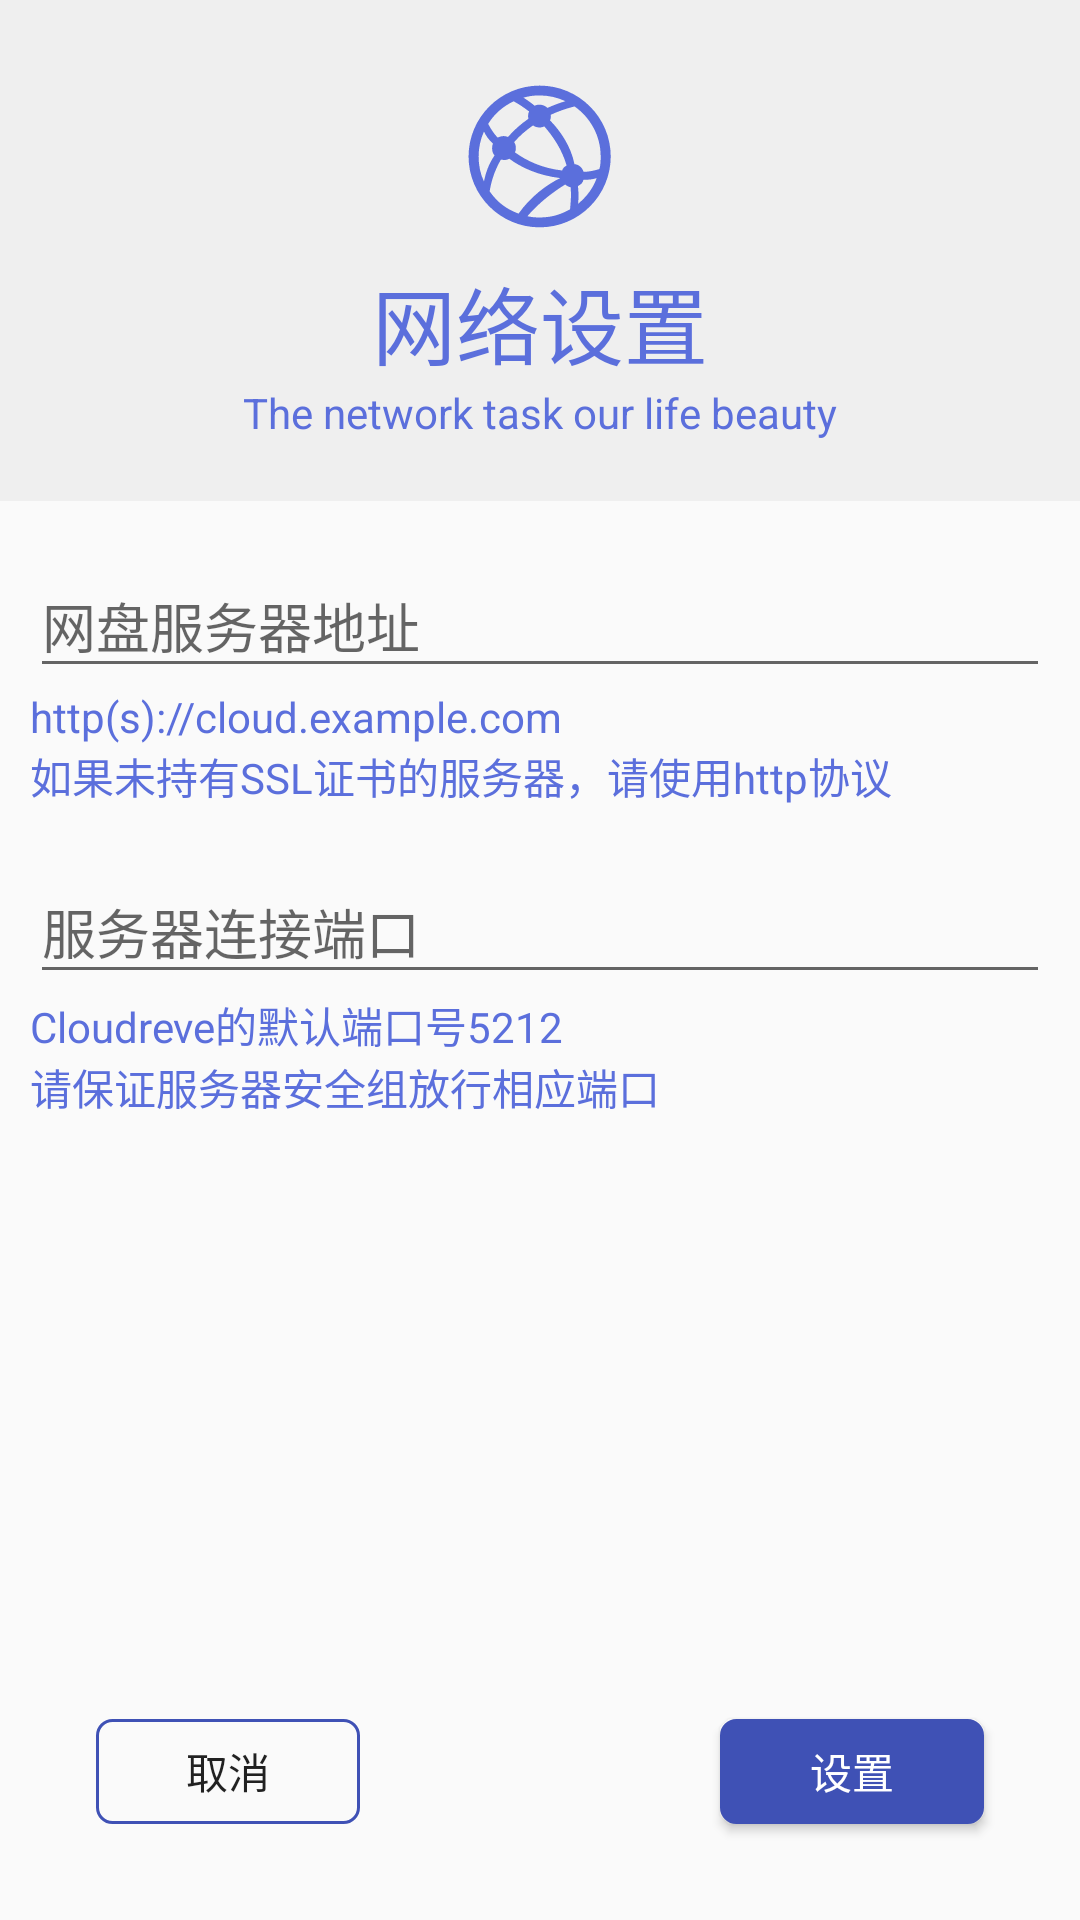

Produce the Android XML layout that renders to this screen, including the resource entries it uses.
<!-- AndroidManifest.xml: application theme Theme.Cloudreve -->
<!-- res/layout/activity_network_setting.xml -->
<?xml version="1.0" encoding="utf-8"?>
<androidx.constraintlayout.widget.ConstraintLayout xmlns:android="http://schemas.android.com/apk/res/android"
    xmlns:app="http://schemas.android.com/apk/res-auto"
    xmlns:tools="http://schemas.android.com/tools"
    android:layout_width="match_parent"
    android:layout_height="match_parent"
    tools:context=".NetworkSettingActivity">


    <com.google.android.material.textfield.TextInputLayout
        android:id="@+id/til_network_port"
        android:layout_width="match_parent"
        android:layout_height="wrap_content"
        android:layout_margin="10dp"
        app:layout_constraintEnd_toEndOf="parent"
        app:layout_constraintStart_toStartOf="parent"
        app:layout_constraintTop_toBottomOf="@+id/textView41">

        <EditText
            android:id="@+id/et_network_port"
            android:layout_width="match_parent"
            android:layout_height="wrap_content"
            android:hint="服务器连接端口" />
    </com.google.android.material.textfield.TextInputLayout>

    <com.google.android.material.textfield.TextInputLayout
        android:id="@+id/til_network_server"
        android:layout_width="match_parent"
        android:layout_height="wrap_content"
        android:layout_margin="10dp"
        app:layout_constraintEnd_toEndOf="parent"
        app:layout_constraintStart_toStartOf="parent"
        app:layout_constraintTop_toBottomOf="@+id/linearLayout8">

        <EditText
            android:id="@+id/et_network_server"
            android:layout_width="match_parent"
            android:layout_height="wrap_content"
            android:hint="网盘服务器地址" />
    </com.google.android.material.textfield.TextInputLayout>

    <TextView
        android:id="@+id/textView40"
        android:layout_width="wrap_content"
        android:layout_height="wrap_content"
        android:text="http(s)://cloud.example.com"
        android:textColor="@color/theme_main_color_light"
        app:layout_constraintStart_toStartOf="@+id/til_network_server"
        app:layout_constraintTop_toBottomOf="@+id/til_network_server" />

    <TextView
        android:id="@+id/textView41"
        android:layout_width="wrap_content"
        android:layout_height="wrap_content"
        android:text="如果未持有SSL证书的服务器，请使用http协议"
        android:textColor="@color/theme_main_color_light"
        app:layout_constraintStart_toStartOf="@+id/textView40"
        app:layout_constraintTop_toBottomOf="@+id/textView40" />

    <TextView
        android:id="@+id/textView42"
        android:layout_width="wrap_content"
        android:layout_height="wrap_content"
        android:textColor="@color/theme_main_color_light"
        android:text="Cloudreve的默认端口号5212"
        app:layout_constraintStart_toStartOf="@+id/til_network_port"
        app:layout_constraintTop_toBottomOf="@+id/til_network_port" />

    <TextView
        android:id="@+id/textView43"
        android:layout_width="wrap_content"
        android:layout_height="wrap_content"
        android:text="请保证服务器安全组放行相应端口"
        android:textColor="@color/theme_main_color_light"
        app:layout_constraintStart_toStartOf="@+id/textView42"
        app:layout_constraintTop_toBottomOf="@+id/textView42" />

    <LinearLayout
        android:id="@+id/linearLayout8"
        android:layout_width="match_parent"
        android:layout_height="wrap_content"
        android:background="#EFEFEF"
        android:gravity="center_horizontal"
        android:orientation="vertical"
        android:paddingTop="20dp"
        android:paddingBottom="20dp"
        app:layout_constraintEnd_toEndOf="parent"
        app:layout_constraintStart_toStartOf="parent"
        app:layout_constraintTop_toTopOf="parent">

        <ImageView
            android:id="@+id/imageView"
            android:layout_width="wrap_content"
            android:layout_height="wrap_content"
            app:layout_constraintEnd_toEndOf="parent"
            app:layout_constraintStart_toStartOf="parent"
            app:layout_constraintTop_toBottomOf="@+id/linearLayout2"
            app:srcCompat="@drawable/ic_icon_settings_network" />

        <TextView
            android:id="@+id/textView37"
            android:layout_width="wrap_content"
            android:layout_height="wrap_content"
            android:layout_marginTop="3dp"
            android:text="网络设置"
            android:textColor="@color/theme_main_color_light"
            android:textSize="28dp"
            app:layout_constraintEnd_toEndOf="parent"
            app:layout_constraintStart_toStartOf="parent"
            app:layout_constraintTop_toBottomOf="@+id/imageView" />

        <TextView
            android:id="@+id/textView38"
            android:layout_width="wrap_content"
            android:layout_height="wrap_content"
            android:text="The network task our life beauty"
            android:textColor="@color/theme_main_color_light"
            app:layout_constraintEnd_toEndOf="parent"
            app:layout_constraintStart_toStartOf="parent"
            app:layout_constraintTop_toBottomOf="@+id/textView37" />
    </LinearLayout>

    <Button
        android:id="@+id/btn_cancel"
        android:layout_width="wrap_content"
        android:layout_height="35dp"
        android:layout_marginStart="32dp"
        android:layout_marginBottom="32dp"
        android:text="取消"
        android:foreground="?selectableItemBackground"
        android:background="@drawable/shape_small_btn_outline"
        app:layout_constraintBottom_toBottomOf="parent"
        app:layout_constraintStart_toStartOf="parent" />

    <Button
        android:id="@+id/btn_apply"
        android:layout_width="wrap_content"
        android:layout_height="35dp"
        android:layout_marginEnd="32dp"
        android:layout_marginBottom="32dp"
        android:background="@drawable/shape_small_btn"
        android:textColor="@color/white"
        android:text="设置"
        android:foreground="?selectableItemBackground"
        app:layout_constraintBottom_toBottomOf="parent"
        app:layout_constraintEnd_toEndOf="parent" />

</androidx.constraintlayout.widget.ConstraintLayout>
<!-- resources referenced by this layout -->
<resources>
  <color name="theme_main_color_light">#5B6FDC</color>
  <color name="white">#FFFFFFFF</color>
  <!-- drawable ic_icon_settings_network: vector/xml drawable (drawable, 2137 chars, omitted) -->
  <!-- drawable shape_small_btn (drawable) -->
  <?xml version="1.0" encoding="utf-8"?>
  <shape xmlns:android="http://schemas.android.com/apk/res/android">
      <corners android:radius="5dp"/>
      <solid android:color="@color/theme_main_color"/>
      <stroke android:width="1dp" android:color="@color/theme_main_color"/>
  </shape>
  <!-- drawable shape_small_btn_outline (drawable) -->
  <?xml version="1.0" encoding="utf-8"?>
  <shape xmlns:android="http://schemas.android.com/apk/res/android">
      <corners android:radius="5dp"/>
      <stroke android:width="1dp" android:color="@color/theme_main_color"/>
  </shape>
  <style name="Theme.Cloudreve" parent="Theme.MaterialComponents.DayNight.DarkActionBar.Bridge">
          
          <item name="colorPrimary">@color/theme_main_color_light</item>
          <item name="colorPrimaryVariant">@color/theme_main_color</item>
          <item name="colorOnPrimary">@color/white</item>
          
          <item name="colorSecondary">@color/theme_main_color_light</item>
          <item name="colorSecondaryVariant">@color/theme_main_color</item>
          <item name="colorOnSecondary">@color/black</item>
          
          <item name="android:statusBarColor">?attr/colorPrimaryVariant</item>
          
      </style>
  <color name="theme_main_color">#3f51b5</color>
  <color name="black">#FF000000</color>
</resources>
